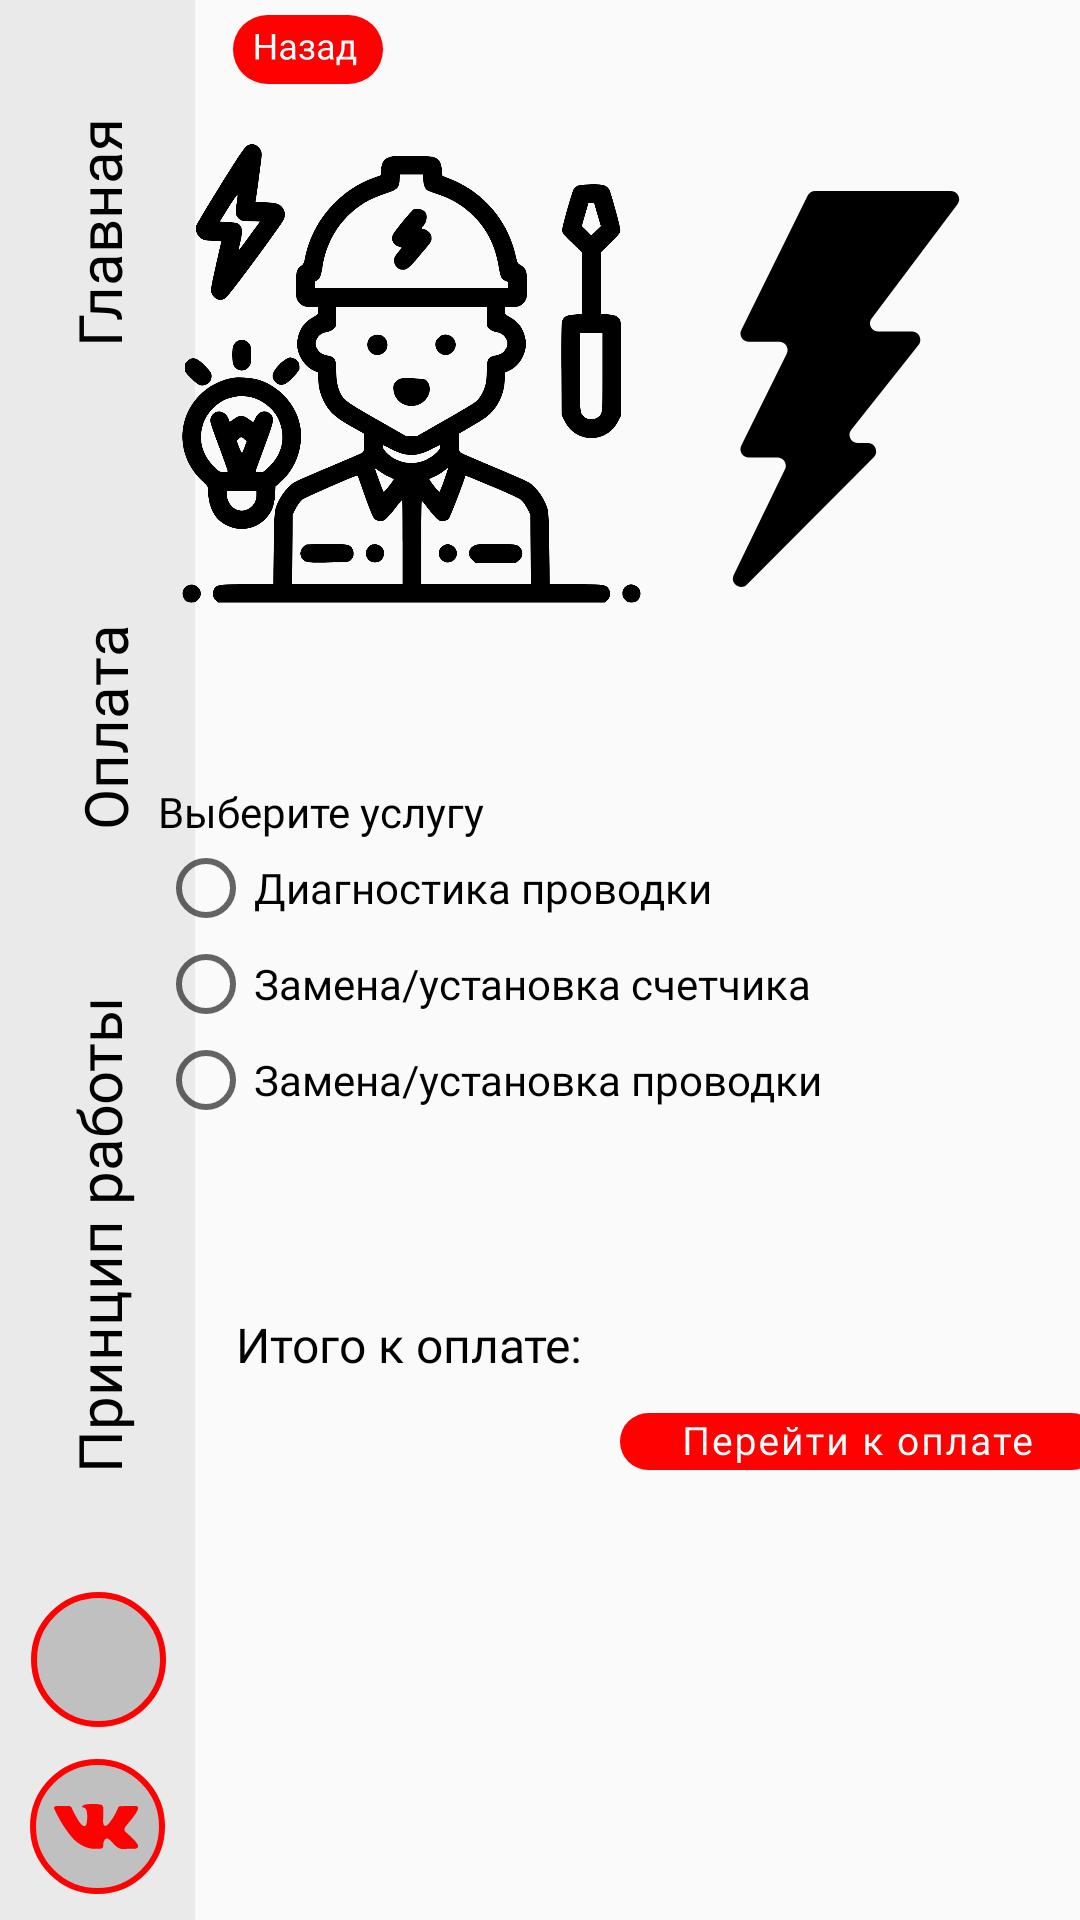

Layout XML and referenced resources for this Android screen:
<!-- AndroidManifest.xml: application theme Theme.EQS -->
<!-- res/layout/activity_zxc_el.xml -->
<?xml version="1.0" encoding="utf-8"?>
<android.support.constraint.ConstraintLayout xmlns:android="http://schemas.android.com/apk/res/android"
    xmlns:app="http://schemas.android.com/apk/res-auto"
    xmlns:tools="http://schemas.android.com/tools"
    android:layout_width="match_parent"
    android:layout_height="match_parent"
    tools:context=".zxc_el">
    <android.support.constraint.ConstraintLayout
        android:id="@+id/constraintLayout"
        android:layout_width="65dp"
        android:layout_height="0dp"
        android:background="@color/LeftPanel"
        app:layout_constraintBottom_toBottomOf="parent"
        app:layout_constraintStart_toStartOf="parent"
        app:layout_constraintTop_toTopOf="parent">


        <TextView
            android:id="@+id/contacts"
            android:layout_width="179dp"
            android:layout_height="153dp"
            android:layout_marginBottom="152dp"
            android:fontFamily="@font/roboto"
            android:gravity="center"
            android:rotation="270"
            android:text="@string/Dostavka"
            android:textColor="@color/black"
            android:textSize="20sp"
            app:layout_constraintBottom_toBottomOf="parent"
            app:layout_constraintEnd_toEndOf="parent"
            app:layout_constraintStart_toStartOf="parent" />

        <TextView
            android:id="@+id/contacts2"
            android:layout_width="100dp"
            android:layout_height="145dp"
            android:layout_marginBottom="20dp"
            android:fontFamily="@font/roboto"
            android:gravity="center"
            android:rotation="270"
            android:text="@string/Oplata"
            android:textColor="@color/black"
            android:textSize="20sp"
            app:layout_constraintBottom_toTopOf="@+id/contacts"
            app:layout_constraintEnd_toEndOf="parent"
            app:layout_constraintHorizontal_bias="0.457"
            app:layout_constraintStart_toStartOf="parent" />

        <TextView
            android:id="@+id/contacts3"
            android:layout_width="100dp"
            android:layout_height="145dp"
            android:layout_marginBottom="20dp"
            android:fontFamily="@font/roboto"
            android:gravity="center"
            android:rotation="270"
            android:text="@string/Glavnaya"
            android:textColor="@color/black"
            android:textSize="20sp"
            app:layout_constraintBottom_toTopOf="@+id/contacts2"
            app:layout_constraintEnd_toEndOf="parent"
            app:layout_constraintHorizontal_bias="0.514"
            app:layout_constraintStart_toStartOf="parent" />

        <ImageButton
            android:id="@+id/imageButton"
            android:layout_width="48dp"
            android:layout_height="48dp"
            android:background="@android:color/transparent"
            android:contentDescription="@string/Sales_icon"
            app:layout_constraintBottom_toBottomOf="parent"
            app:layout_constraintEnd_toEndOf="parent"
            app:layout_constraintStart_toStartOf="parent"
            app:layout_constraintTop_toBottomOf="@+id/contacts"
            app:layout_constraintVertical_bias="0.393"
            app:srcCompat="@drawable/ic_ellipse"
            tools:ignore="DuplicateSpeakableTextCheck,ImageContrastCheck" />

        <ImageButton
            android:id="@+id/imageButton2"
            android:layout_width="49dp"
            android:layout_height="48dp"
            android:background="@android:color/transparent"
            android:contentDescription="@string/Sales_icon"
            app:layout_constraintBottom_toBottomOf="parent"
            app:layout_constraintEnd_toEndOf="parent"
            app:layout_constraintStart_toStartOf="parent"
            app:layout_constraintTop_toBottomOf="@+id/imageButton"
            app:srcCompat="@drawable/ic_ellipse"
            tools:ignore="ImageContrastCheck" />

        <ImageView
            android:id="@+id/imageView3"
            android:layout_width="24dp"
            android:layout_height="24dp"
            android:contentDescription="@string/app_name"
            app:layout_constraintBottom_toBottomOf="@+id/imageButton"
            app:layout_constraintEnd_toEndOf="@+id/imageButton"
            app:layout_constraintStart_toStartOf="@+id/imageButton"
            app:layout_constraintTop_toTopOf="@+id/imageButton"
            app:srcCompat="@drawable/ic_instagram"
            tools:ignore="ImageContrastCheck" />

        <ImageView
            android:id="@+id/imageView5"
            android:layout_width="29dp"
            android:layout_height="19dp"
            android:contentDescription="@string/app_name"
            app:layout_constraintBottom_toBottomOf="@+id/imageButton2"
            app:layout_constraintEnd_toEndOf="@+id/imageButton2"
            app:layout_constraintStart_toStartOf="@+id/imageButton2"
            app:layout_constraintTop_toTopOf="@+id/imageButton2"
            app:srcCompat="@drawable/ic_vk"
            tools:ignore="ImageContrastCheck" />

    </android.support.constraint.ConstraintLayout>
    <ImageButton
        android:id="@+id/backspaceGamePad"
        android:layout_width="73dp"
        android:layout_height="33dp"
        android:background="@android:color/transparent"
        android:contentDescription="@string/Description"
        app:layout_constraintEnd_toEndOf="parent"
        app:layout_constraintHorizontal_bias="0.0"
        app:layout_constraintStart_toEndOf="@+id/constraintLayout"
        app:layout_constraintTop_toTopOf="parent"
        app:srcCompat="@drawable/ic_backspace"
        tools:ignore="DuplicateSpeakableTextCheck" />
    <ImageView
        android:id="@+id/imageView11"
        android:layout_width="169dp"
        android:layout_height="153dp"
        android:layout_marginTop="48dp"
        app:layout_constraintEnd_toStartOf="@+id/imageView12"
        app:layout_constraintHorizontal_bias="0.689"
        app:layout_constraintStart_toEndOf="@+id/constraintLayout"
        app:layout_constraintTop_toTopOf="parent"
        app:srcCompat="@drawable/ic_electrik"
        android:contentDescription="@string/Glavnaya" />

    <ImageView
        android:id="@+id/imageView12"
        android:layout_width="132dp"
        android:layout_height="163dp"
        android:layout_marginTop="48dp"
        android:layout_marginEnd="12dp"
        android:contentDescription="@string/Glavnaya"

        app:layout_constraintEnd_toEndOf="parent"
        app:layout_constraintTop_toTopOf="parent"
        app:layout_constraintVertical_bias="0.888"
        app:srcCompat="@drawable/ic_electrik2" />

    <RadioGroup
        android:id="@+id/radioGroup4"
        android:layout_width="314dp"
        android:layout_height="130dp"
        android:layout_marginTop="60dp"
        app:layout_constraintEnd_toEndOf="@+id/imageView12"
        app:layout_constraintHorizontal_bias="0.0"
        app:layout_constraintStart_toStartOf="@+id/imageView11"
        app:layout_constraintTop_toBottomOf="@+id/imageView11">

        <TextView
            android:id="@+id/textView35"
            android:layout_width="match_parent"
            android:layout_height="wrap_content"
            android:fontFamily="@font/roboto_bold"
            android:text="@string/zxc"
            android:textColor="@color/black" />

        <RadioButton
            android:id="@+id/radioButton"
            android:layout_width="match_parent"
            android:layout_height="wrap_content"
            android:fontFamily="@font/roboto"
            android:text="@string/zxcRB1"
            android:textColor="@color/black"
            tools:ignore="TouchTargetSizeCheck" />

        <RadioButton
            android:id="@+id/radioButton2"
            android:layout_width="match_parent"
            android:layout_height="wrap_content"
            android:fontFamily="@font/roboto"
            android:text="@string/zxcRB2"
            android:textColor="@color/black"
            tools:ignore="TouchTargetSizeCheck" />

        <RadioButton
            android:id="@+id/radioButton3"
            android:layout_width="match_parent"
            android:layout_height="wrap_content"
            android:fontFamily="@font/roboto"
            android:text="@string/zxcRB3"
            android:textColor="@color/black"
            tools:ignore="TouchTargetSizeCheck" />
    </RadioGroup>

    <ImageButton
        android:id="@+id/goPayButton"
        android:layout_width="wrap_content"
        android:layout_height="wrap_content"
        android:layout_marginTop="80dp"
        android:background="@android:color/transparent"
        android:contentDescription="@string/Add"
        app:layout_constraintEnd_toEndOf="@+id/radioGroup4"
        app:layout_constraintHorizontal_bias="1.0"
        app:layout_constraintStart_toEndOf="@+id/constraintLayout"
        app:layout_constraintTop_toBottomOf="@+id/radioGroup4"
        app:srcCompat="@drawable/ic_go_pay"
        tools:ignore="SpeakableTextPresentCheck,TouchTargetSizeCheck" />

    <TextView
        android:id="@+id/textView36"
        android:layout_width="wrap_content"
        android:layout_height="wrap_content"
        android:fontFamily="@font/roboto_bold"
        android:text="@string/zxcPay"
        android:textColor="@color/black"
        android:textSize="16sp"
        app:layout_constraintBottom_toBottomOf="@+id/itog"
        app:layout_constraintEnd_toStartOf="@+id/itog"
        app:layout_constraintHorizontal_bias="0.123"
        app:layout_constraintStart_toEndOf="@+id/constraintLayout"
        app:layout_constraintTop_toTopOf="@+id/itog"
        app:layout_constraintVertical_bias="1.0" />

    <TextView
        android:id="@+id/itog"
        android:layout_width="wrap_content"
        android:layout_height="wrap_content"
        android:layout_marginEnd="76dp"
        android:layout_marginBottom="12dp"
        android:fontFamily="@font/roboto"
        android:textColor="@color/black"
        android:textSize="16sp"
        app:layout_constraintBottom_toTopOf="@+id/goPayButton"
        app:layout_constraintEnd_toEndOf="@+id/goPayButton" />
</android.support.constraint.ConstraintLayout>
<!-- resources referenced by this layout -->
<resources>
  <color name="LeftPanel">#EAEAEA</color>
  <color name="black">#FF000000</color>
  <!-- drawable ic_backspace: vector/xml drawable (drawable, 6941 chars, omitted) -->
  <!-- drawable ic_electrik: vector/xml drawable (drawable, 10076 chars, omitted) -->
  <!-- drawable ic_electrik2 (drawable) -->
  <vector xmlns:android="http://schemas.android.com/apk/res/android"
      android:width="959.759dp"
      android:height="959.76dp"
      android:viewportWidth="959.759"
      android:viewportHeight="959.76">
    <path
        android:fillColor="#FF000000"
        android:pathData="M239.898,953.699l307.2,-308.6c12.601,-12.6 3.601,-34.1 -14.2,-34.1h-24.5c-16.699,0 -26.1,-19.301 -15.699,-32.4l162.899,-205.4c10.4,-13.1 1.101,-32.4 -15.7,-32.4h-81.899c-16.5,0 -25.9,-18.8 -16,-32L750.098,32c9.9,-13.2 0.5,-32 -16,-32h-329.1c-7.601,0 -14.601,4.3 -17.9,11.1l-160.9,325.5c-6.6,13.3 3.1,28.9 17.9,28.9h74.2c14.8,0 24.5,15.6 17.9,28.9l-110,222.6c-6.6,13.301 3.1,28.9 17.9,28.9h69.9c14.8,0 24.399,15.4 18,28.699L207.798,930.9C197.898,951.199 223.998,969.699 239.898,953.699z"/>
  </vector>
  <!-- drawable ic_ellipse (drawable) -->
  <vector xmlns:android="http://schemas.android.com/apk/res/android"
      android:width="45dp"
      android:height="45dp"
      android:viewportWidth="45"
      android:viewportHeight="45">
    <path
        android:pathData="M22.5,22.5m-21.5,0a21.5,21.5 0,1 1,43 0a21.5,21.5 0,1 1,-43 0"
        android:strokeWidth="2"
        android:fillColor="#C0C0C0"
        android:strokeColor="#FF0100"/>
  </vector>
  <!-- drawable ic_go_pay: vector/xml drawable (drawable, 10147 chars, omitted) -->
  <!-- drawable ic_vk: vector/xml drawable (drawable, 4220 chars, omitted) -->
  <string name="Add">Адрес:</string>
  <string name="Description">Описание:</string>
  <string name="Dostavka">Принцип работы</string>
  <string name="Glavnaya">Главная</string>
  <string name="Oplata">Оплата</string>
  <string name="Sales_icon">Sales</string>
  <string name="app_name">EQService</string>
  <string name="zxc">Выберите услугу</string>
  <string name="zxcPay">Итого к оплате:</string>
  <string name="zxcRB1">Диагностика проводки</string>
  <string name="zxcRB2">Замена/установка счетчика</string>
  <string name="zxcRB3">Замена/установка проводки</string>
  <style name="Theme.EQS" parent="Theme.AppCompat.Light.NoActionBar">
          
          <item name="colorPrimary">@color/purple_500</item>
          <item name="colorPrimaryDark">@color/purple_700</item>
          <item name="colorAccent">@color/teal_200</item>
          
          <item name="android:windowFullscreen">true</item>
      </style>
  <color name="purple_500">#FF6200EE</color>
  <color name="purple_700">#FF3700B3</color>
  <color name="teal_200">#FF03DAC5</color>
</resources>
